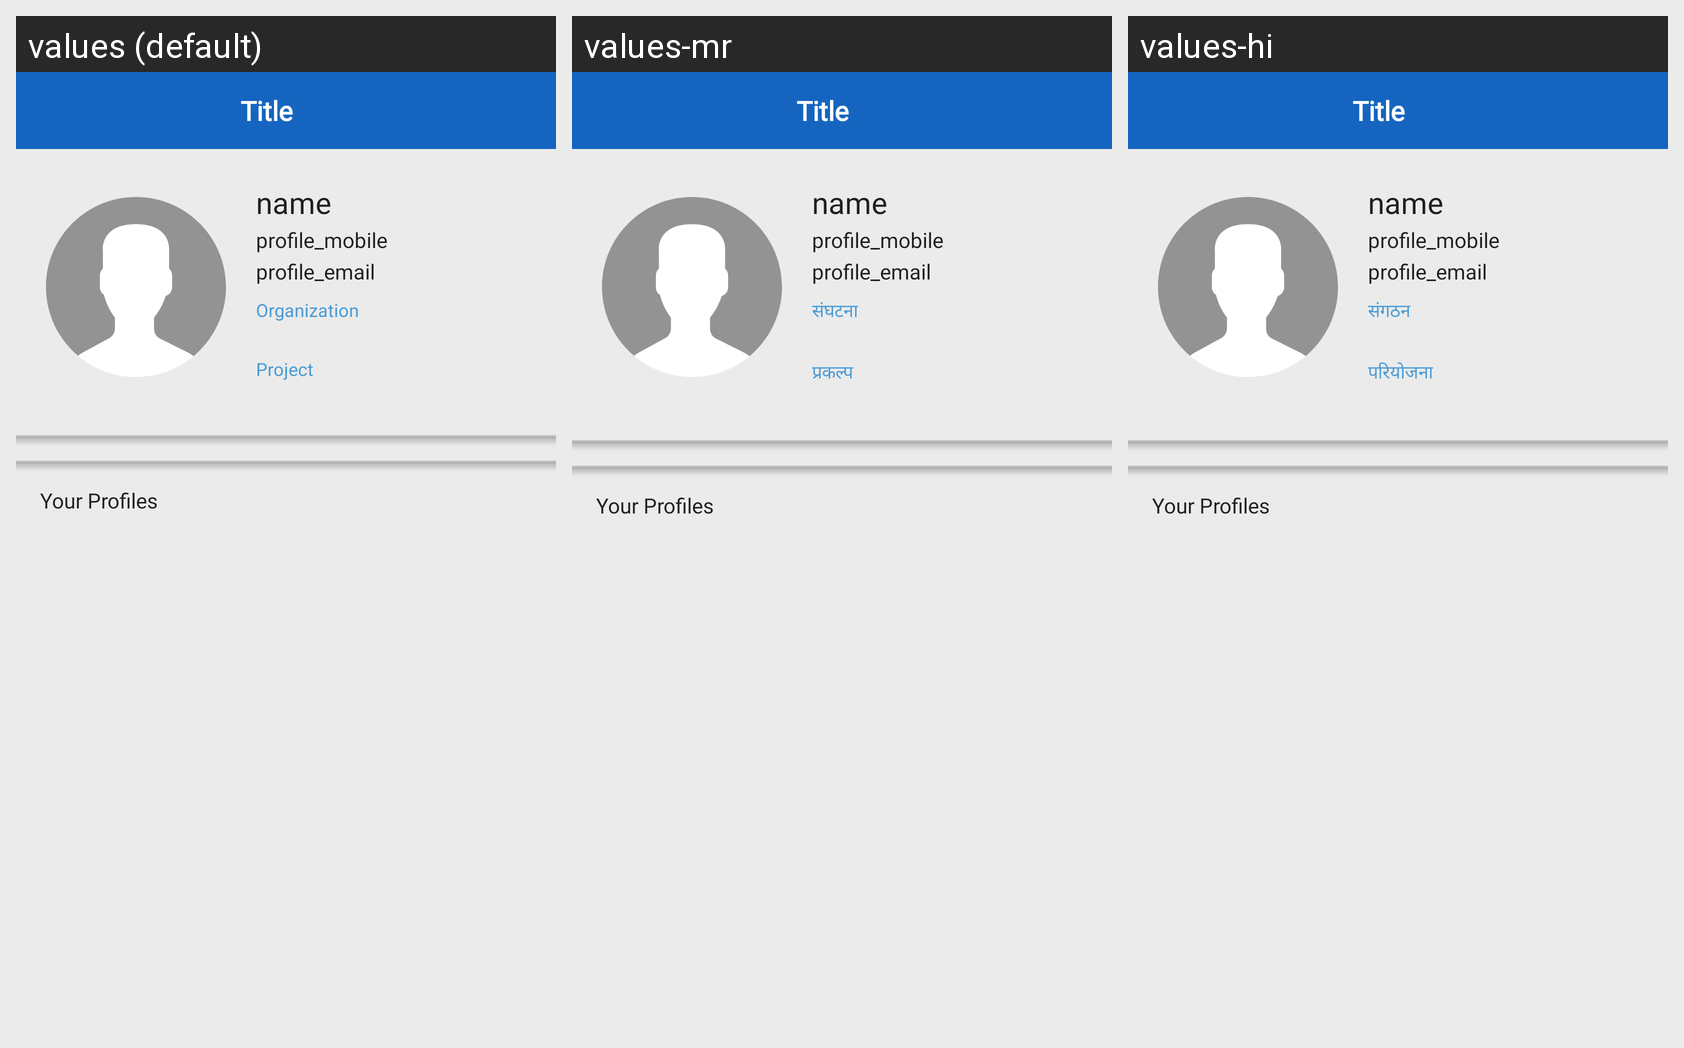

The Android screen above is rendered under several locales of the same app. Produce the string resources it draws, with the default and per-locale values.
Android screen res/layout/activity_profile.xml rendered under 3 locales, left to right: values (default), values-mr, values-hi. Device: Nexus 5 (rendered at 1080×1920; each locale shown at half size, 540×960, under a caption strip naming it); theme AppTheme.
Strings drawn on this screen, with the default value and each locale's value (text and hints the layout hard-codes, and strings that could not be matched under every locale, appear in the picture but are not listed):

organization
  values: Organization
  values-mr: संघटना
  values-hi: संगठन

project
  values: Project
  values-mr: प्रकल्प
  values-hi: परियोजना
